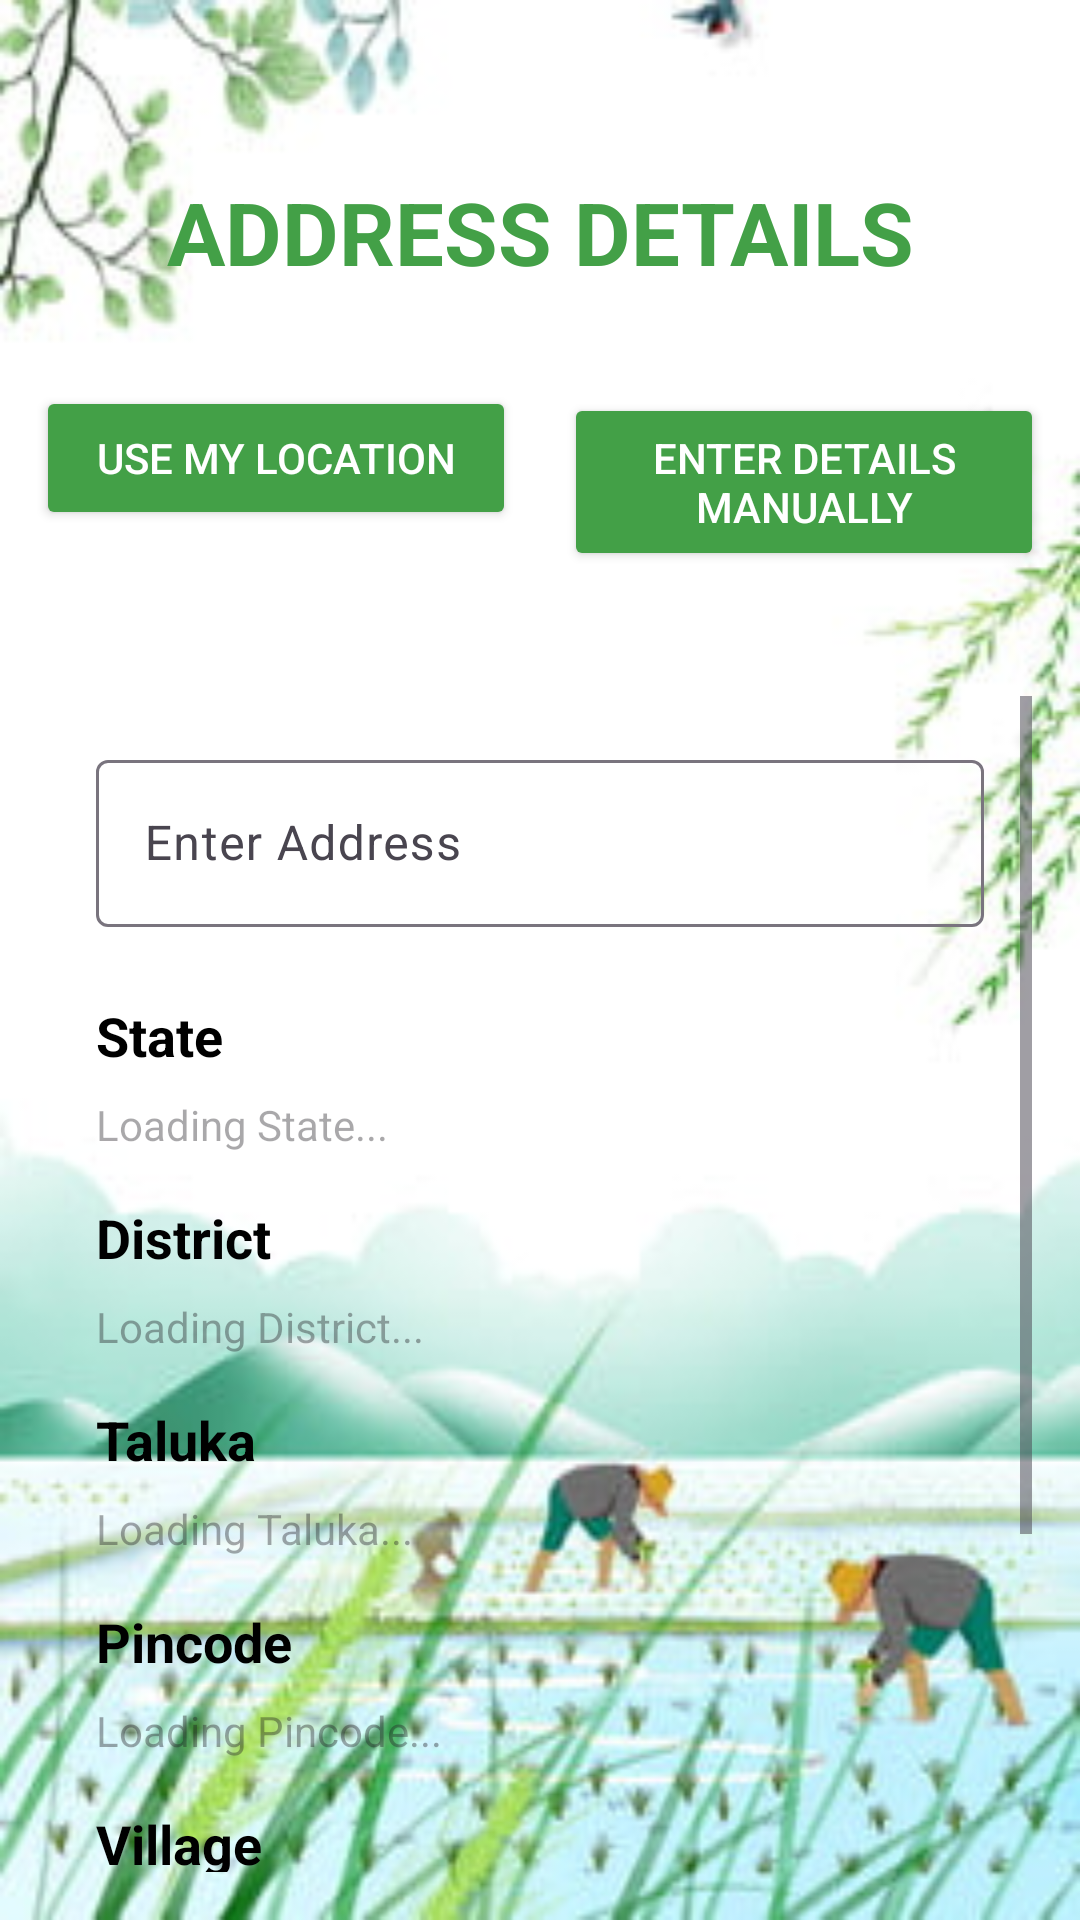

Produce the Android XML layout that renders to this screen, including the resource entries it uses.
<!-- AndroidManifest.xml: application theme Theme.KrishiMitra -->
<!-- res/layout/activity_farmer_autofill.xml -->
<?xml version="1.0" encoding="utf-8"?>
<LinearLayout xmlns:android="http://schemas.android.com/apk/res/android"
    xmlns:app="http://schemas.android.com/apk/res-auto"
    android:layout_width="match_parent"
    android:layout_height="match_parent"
    android:background="@drawable/bg_profile_activity"
    android:fitsSystemWindows="true"
    android:orientation="vertical">

    <TextView
        android:layout_width="match_parent"
        android:layout_height="wrap_content"
        android:layout_marginTop="50dp"
        android:layout_marginBottom="12dp"
        android:focusable="true"
        android:focusableInTouchMode="true"
        android:padding="8dp"
        android:text="@string/address"
        android:textAlignment="center"
        android:textColor="#43A047"
        android:textSize="29sp"
        android:textStyle="bold" />

    
    <LinearLayout
        android:layout_width="match_parent"
        android:layout_height="wrap_content"
        android:orientation="horizontal"
        android:padding="12dp">

        <Button
            android:id="@+id/btnUseMyLocation"
            android:layout_width="0dp"
            android:layout_height="wrap_content"
            android:layout_marginEnd="8dp"
            android:layout_weight="1"
            android:backgroundTint="#43A047"
            android:padding="12dp"
            android:text="Use My Location"
            android:textColor="@android:color/white" />

        <Button
            android:id="@+id/btnManual"
            android:layout_width="0dp"
            android:layout_height="wrap_content"
            android:layout_marginStart="8dp"
            android:layout_weight="1"
            android:backgroundTint="#43A047"
            android:padding="12dp"
            android:text="Enter Details Manually"
            android:textColor="@android:color/white" />
    </LinearLayout>

    <ScrollView
        android:layout_width="match_parent"
        android:layout_height="match_parent"
        android:layout_marginTop="16dp"
        android:fillViewport="true"
        android:padding="16dp">

        <LinearLayout
            android:layout_width="match_parent"
            android:layout_height="wrap_content"
            android:orientation="vertical"
            android:padding="16dp">

            
            <com.google.android.material.textfield.TextInputLayout
                android:layout_width="match_parent"
                android:layout_height="wrap_content"
                android:layout_marginBottom="24dp"
                android:hint="Enter Address">

                <com.google.android.material.textfield.TextInputEditText
                    android:id="@+id/etAddress"
                    android:layout_width="match_parent"
                    android:layout_height="wrap_content"
                    android:inputType="text"
                    android:textColor="@color/black" />
            </com.google.android.material.textfield.TextInputLayout>

            
            <TextView
                android:layout_width="wrap_content"
                android:layout_height="wrap_content"
                android:layout_marginBottom="8dp"
                android:text="State"
                android:textColor="@color/black"
                android:textSize="18sp"
                android:textStyle="bold" />

            <TextView
                android:id="@+id/tvState"
                android:layout_width="match_parent"
                android:layout_height="wrap_content"
                android:layout_marginBottom="16dp"
                android:hint="Loading State..."
                android:textColor="@color/black" />

            
            <TextView
                android:layout_width="wrap_content"
                android:layout_height="wrap_content"
                android:layout_marginBottom="8dp"
                android:text="District"
                android:textColor="@color/black"
                android:textSize="18sp"
                android:textStyle="bold" />

            <TextView
                android:id="@+id/tvDistrict"
                android:layout_width="match_parent"
                android:layout_height="wrap_content"
                android:layout_marginBottom="16dp"
                android:hint="Loading District..."
                android:textColor="@color/black" />

            
            <TextView
                android:layout_width="wrap_content"
                android:layout_height="wrap_content"
                android:layout_marginBottom="8dp"
                android:text="Taluka"
                android:textColor="@color/black"
                android:textSize="18sp"
                android:textStyle="bold" />

            <TextView
                android:id="@+id/tvTaluka"
                android:layout_width="match_parent"
                android:layout_height="wrap_content"
                android:layout_marginBottom="16dp"
                android:hint="Loading Taluka..."
                android:textColor="@color/black" />

            
            <TextView
                android:layout_width="wrap_content"
                android:layout_height="wrap_content"
                android:layout_marginBottom="8dp"
                android:text="Pincode"
                android:textColor="@color/black"
                android:textSize="18sp"
                android:textStyle="bold" />

            <TextView
                android:id="@+id/tvPostalcode"
                android:layout_width="match_parent"
                android:layout_height="wrap_content"
                android:layout_marginBottom="16dp"
                android:hint="Loading Pincode..."
                android:textColor="@color/black" />

            
            <TextView
                android:layout_width="wrap_content"
                android:layout_height="wrap_content"
                android:layout_marginBottom="8dp"
                android:text="Village"
                android:textColor="@color/black"
                android:textSize="18sp"
                android:textStyle="bold" />

            <Spinner
                android:id="@+id/spinnerVillage"
                android:layout_width="match_parent"
                android:layout_height="wrap_content"
                android:layout_marginBottom="24dp" />

            
            <Button
                android:id="@+id/buttonRegister"
                android:layout_width="match_parent"
                android:layout_height="wrap_content"
                android:layout_marginBottom="16dp"
                android:backgroundTint="#43A047"
                android:text="@string/register"
                android:textColor="@color/white" />

            
            <CheckBox
                android:id="@+id/privacy_policy_checkbox"
                android:layout_width="match_parent"
                android:layout_height="wrap_content"
                android:checked="true"
                android:text="@string/privacy_policy_text"
                android:textColor="#9C27B0" />
        </LinearLayout>
    </ScrollView>

    
    <ProgressBar
        android:id="@+id/progressBar"
        android:layout_width="wrap_content"
        android:layout_height="wrap_content"
        android:layout_gravity="center"
        android:visibility="gone" />
</LinearLayout>
<!-- resources referenced by this layout -->
<resources>
  <color name="black">#FF000000</color>
  <color name="white">#FFFFFFFF</color>
  <!-- drawable bg_profile_activity: jpg bitmap (drawable, 18439 bytes) -->
  <string name="address">ADDRESS DETAILS</string>
  <string name="privacy_policy_text">
          I agree to the <a href="https://smartgrains.org/PrivacyPolicyKrishiMitra.html">Privacy Policy</a>
      </string>
  <string name="register">REGISTER</string>
  <style name="Theme.KrishiMitra" parent="Base.Theme.KrishiMitra" />
  <style name="Base.Theme.KrishiMitra" parent="Theme.Material3.DayNight.NoActionBar">
          
          
      </style>
</resources>
